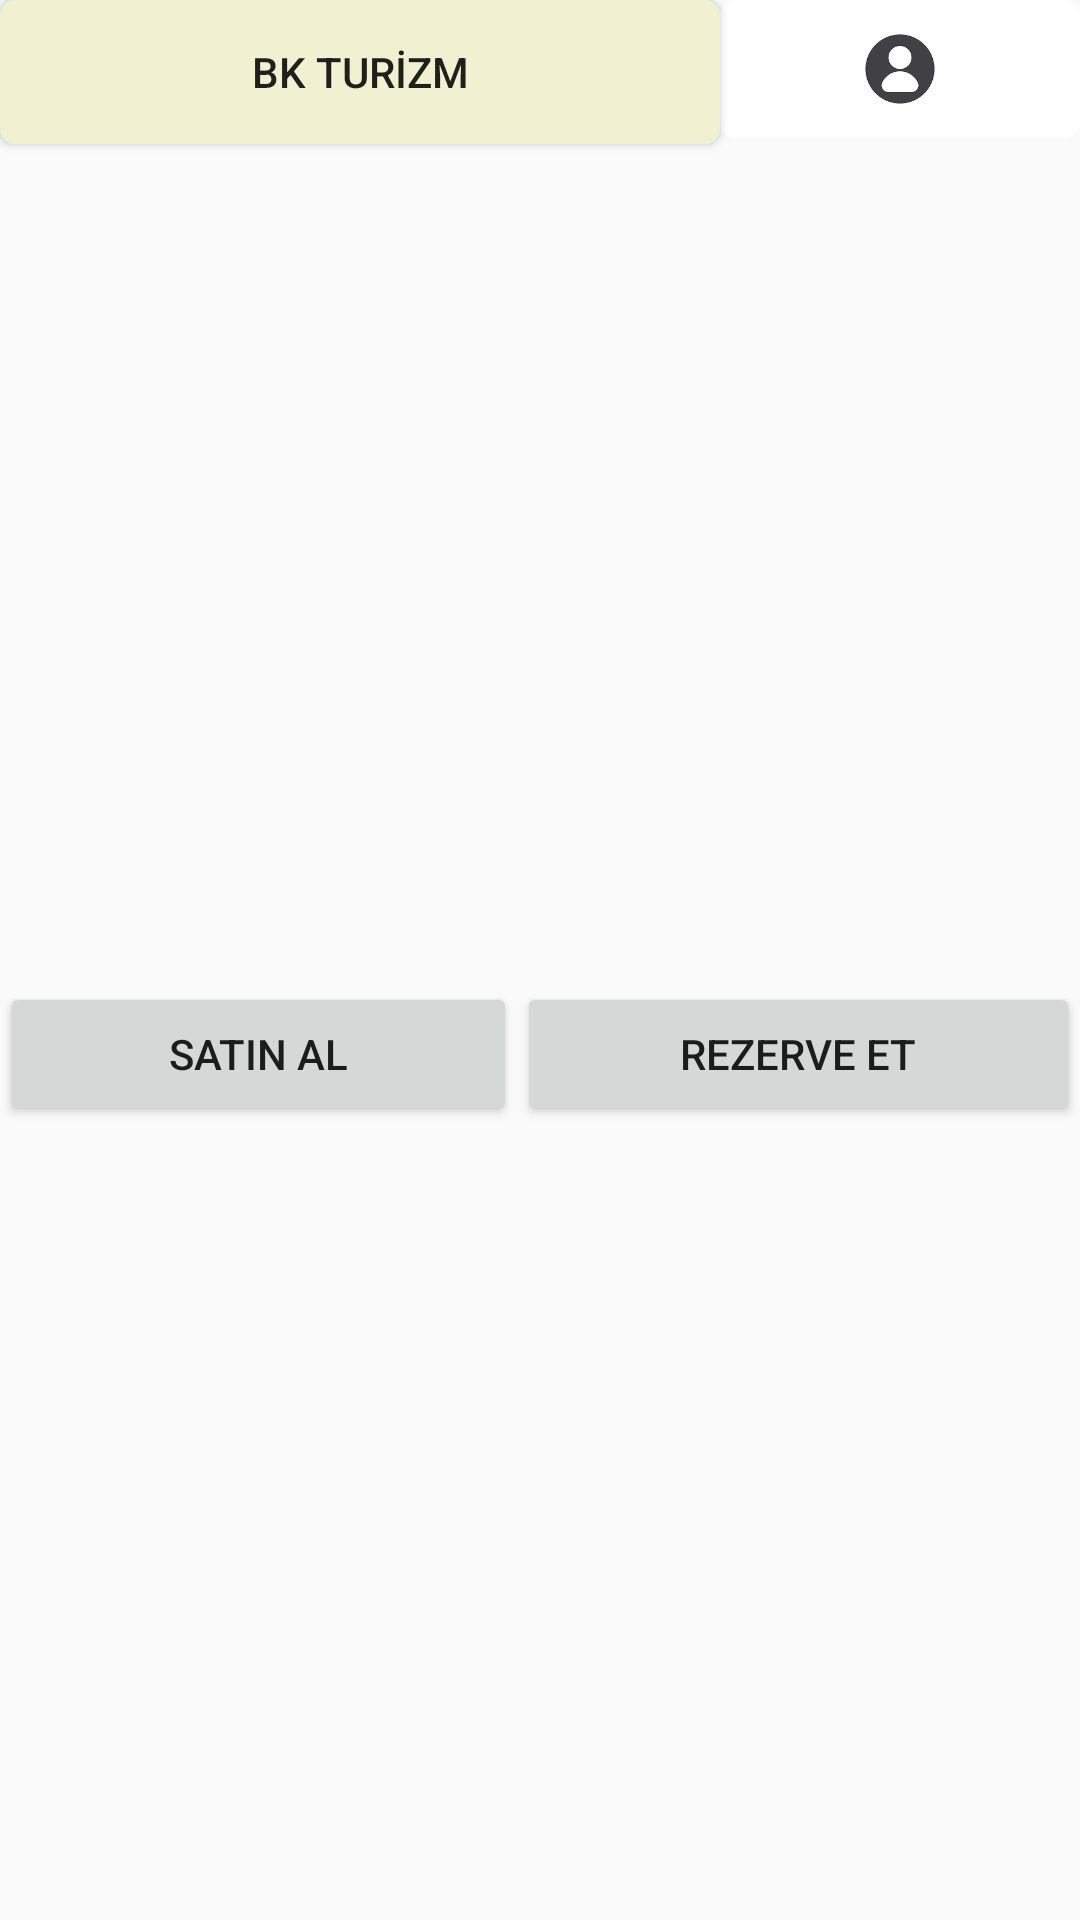

Layout XML and referenced resources for this Android screen:
<!-- AndroidManifest.xml: application theme AppTheme.NoActionBar -->
<!-- res/layout/activity_bilet_goster.xml -->
<?xml version="1.0" encoding="utf-8"?>
<androidx.constraintlayout.widget.ConstraintLayout xmlns:android="http://schemas.android.com/apk/res/android"
    xmlns:app="http://schemas.android.com/apk/res-auto"
    xmlns:tools="http://schemas.android.com/tools"
    android:layout_width="match_parent"
    android:layout_height="match_parent"
    tools:context=".biletGoster">
    <LinearLayout
        android:layout_width="match_parent"
        android:layout_height="match_parent"
        android:orientation="vertical"
        android:weightSum="6">

        <LinearLayout
            android:layout_width="match_parent"
            android:layout_height="wrap_content"
            android:layout_weight="1"
            android:orientation="horizontal"
            android:weightSum="3">

            <Button
                android:id="@+id/bkturizm"
                android:layout_width="0dp"
                android:layout_height="wrap_content"
                android:layout_weight="2"
                android:text="BK TURİZM"
                android:background="@drawable/butonshape"/>

            <ImageButton
                android:id="@+id/butonuser"
                android:layout_width="0dp"
                android:layout_height="46dp"
                android:layout_weight="1"
                android:background="@drawable/loginbuton"
                android:scaleType="fitCenter"
                app:srcCompat="@drawable/images" />

        </LinearLayout>
        <ListView
        android:layout_width="match_parent"
        android:layout_height="wrap_content"
        android:id="@+id/biletGoster"
        android:layout_weight="2">
        </ListView>
 <LinearLayout
            android:layout_marginTop="15dp"
            android:layout_width="match_parent"
            android:layout_height="wrap_content"
            android:orientation="horizontal"
            android:weightSum="2">
            <Button
            android:layout_width="wrap_content"
            android:layout_height="wrap_content"
            android:id="@+id/biletSatinAl"
            android:text="Satın al"
            android:layout_weight="1" />
            <Button
                android:layout_width="wrap_content"
                android:layout_height="wrap_content"
                android:id="@+id/rezerve"
                android:layout_weight="1"
                android:text="Rezerve Et"/></LinearLayout>

    </LinearLayout>
</androidx.constraintlayout.widget.ConstraintLayout>
<!-- resources referenced by this layout -->
<resources>
  <!-- drawable butonshape (drawable) -->
  <?xml version="1.0" encoding="utf-8"?>
  <selector xmlns:android="http://schemas.android.com/apk/res/android">
      <item android:state_pressed="true" >
          <shape android:shape="rectangle" >
              <corners android:radius="5dp" />
              <solid android:color="@color/krem"/>
              <stroke android:width="1dp" android:color="@color/krem" />
          </shape>
      </item>
      <item>
          <shape android:shape="rectangle" >
              <corners android:radius="5dp" />
              <solid android:color="@color/krem"/>
          </shape>
      </item>
  
  
  </selector>
  <!-- drawable images: png bitmap (drawable, 2705 bytes) -->
  <!-- drawable loginbuton (drawable) -->
  <?xml version="1.0" encoding="utf-8"?>
  <selector xmlns:android="http://schemas.android.com/apk/res/android">
      <item android:state_pressed="true" >
          <shape android:shape="rectangle" >
              <corners android:radius="5dp" />
              <solid android:color="@color/krem"/>
              <stroke android:width="2dp" android:color="@color/krem" />
          </shape>
      </item>
      <item>
          <shape android:shape="rectangle" >
              <corners android:radius="5dp" />
              <solid android:color="@color/white"/>
          </shape>
      </item>
  
  
  </selector>
  <style name="AppTheme.NoActionBar">
          <item name="windowActionBar">false</item>
          <item name="windowNoTitle">true</item>
      </style>
  <color name="krem">#f1f0d1</color>
  <color name="white">#FFFFFF</color>
</resources>
